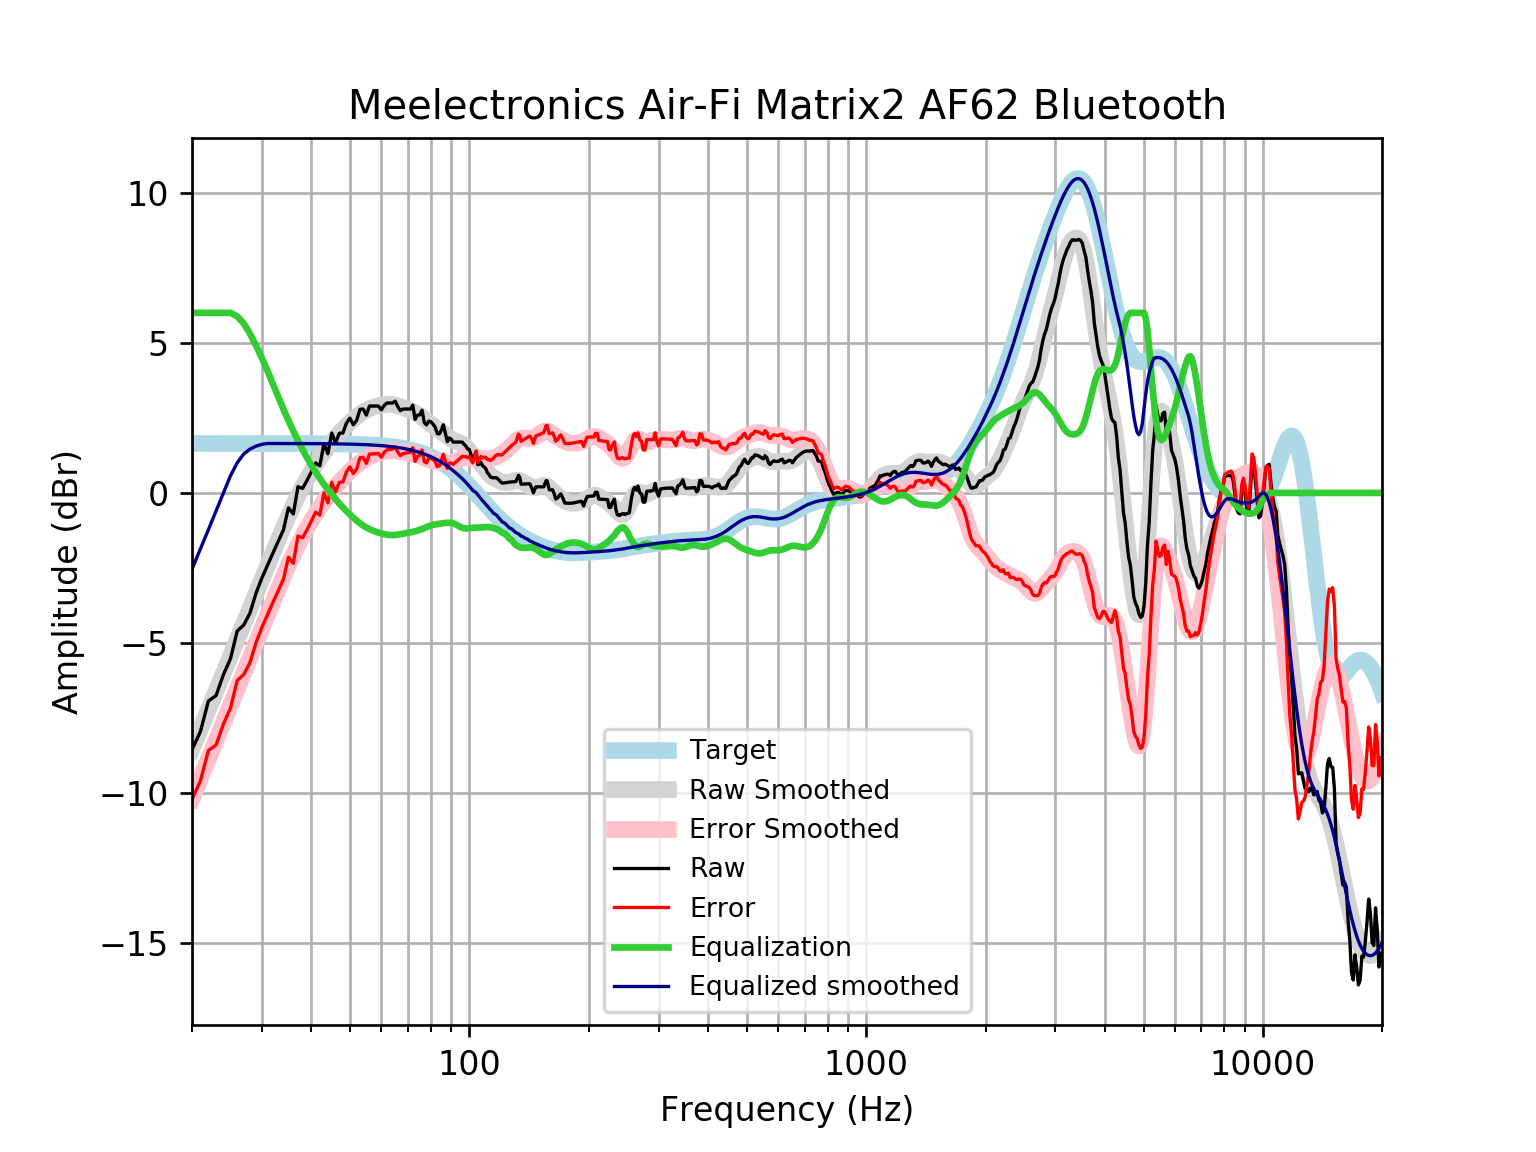

The table this chart was drawn from, first rows:
frequency, raw, error, smoothed, error_smoothed, equalization, equalized_raw, equalized_smoothed, target
20, -8.559, -10.21, -8.538, -10.19, 6, -2.559, -2.538, 1.648
21, -7.952, -9.599, -7.869, -9.516, 6.0, -1.952, -1.869, 1.648
22, -6.932, -8.579, -7.223, -8.871, 6.0, -0.9316, -1.223, 1.648
23, -6.752, -8.4, -6.601, -8.249, 6, -0.7518, -0.6008, 1.648
24, -6.056, -7.704, -6.003, -7.65, 6, -0.05613, -0.002569, 1.648
25, -5.525, -7.173, -5.43, -7.077, 6, 0.4749, 0.5703, 1.648
26, -4.604, -6.252, -4.88, -6.528, 5.885, 1.281, 1.004, 1.648
27, -4.403, -6.051, -4.353, -6, 5.648, 1.245, 1.296, 1.648
28, -4.004, -5.651, -3.845, -5.492, 5.305, 1.302, 1.461, 1.647
29, -3.341, -4.988, -3.353, -5.001, 4.912, 1.571, 1.558, 1.647
30, -2.839, -4.486, -2.878, -4.525, 4.498, 1.659, 1.62, 1.647
31, -2.408, -4.055, -2.418, -4.065, 4.065, 1.657, 1.647, 1.647
32, -1.997, -3.644, -1.975, -3.621, 3.621, 1.624, 1.647, 1.647
33, -1.605, -3.252, -1.55, -3.197, 3.197, 1.591, 1.647, 1.647
34, -1.231, -2.878, -1.147, -2.793, 2.793, 1.562, 1.646, 1.646
35, -0.4967, -2.143, -0.7689, -2.415, 2.415, 1.918, 1.646, 1.646
36, -0.7002, -2.346, -0.4174, -2.063, 2.063, 1.363, 1.645, 1.645
37, 0.2085, -1.436, -0.09366, -1.739, 1.739, 1.947, 1.645, 1.645
38, 0.1502, -1.494, 0.2029, -1.442, 1.442, 1.592, 1.644, 1.644
39, 0.4189, -1.225, 0.4738, -1.17, 1.17, 1.589, 1.644, 1.644
40, 0.7131, -0.9299, 0.7216, -0.9214, 0.9214, 1.634, 1.643, 1.643
41, 1.001, -0.6408, 0.9489, -0.6932, 0.6932, 1.695, 1.642, 1.642
42, 0.9011, -0.7399, 1.158, -0.4832, 0.4832, 1.384, 1.641, 1.641
43, 1.643, 0.003033, 1.351, -0.2893, 0.2893, 1.932, 1.64, 1.64
44, 1.306, -0.3326, 1.528, -0.1104, 0.1104, 1.416, 1.639, 1.639
45, 1.992, 0.355, 1.692, 0.05485, -0.05485, 1.937, 1.637, 1.637
46, 1.668, 0.03211, 1.843, 0.2075, -0.2075, 1.46, 1.635, 1.635
47, 1.986, 0.3525, 1.982, 0.3489, -0.3489, 1.637, 1.634, 1.633
48, 1.996, 0.3648, 2.112, 0.4804, -0.4804, 1.516, 1.631, 1.631
49, 2.324, 0.6947, 2.232, 0.6032, -0.6032, 1.72, 1.629, 1.629
50, 2.493, 0.8665, 2.344, 0.7179, -0.7179, 1.775, 1.626, 1.626
51, 2.271, 0.6483, 2.448, 0.8244, -0.8244, 1.447, 1.623, 1.623
52, 2.417, 0.7967, 2.542, 0.922, -0.922, 1.495, 1.62, 1.62
53, 2.786, 1.17, 2.626, 1.01, -1.01, 1.777, 1.616, 1.616
54, 2.794, 1.183, 2.698, 1.086, -1.086, 1.708, 1.612, 1.612
55, 2.593, 0.9861, 2.758, 1.151, -1.151, 1.442, 1.607, 1.607
56, 2.895, 1.293, 2.808, 1.206, -1.206, 1.689, 1.602, 1.602
57, 2.895, 1.299, 2.848, 1.251, -1.251, 1.644, 1.596, 1.596
58, 2.895, 1.305, 2.88, 1.289, -1.289, 1.606, 1.59, 1.59
59, 2.895, 1.312, 2.906, 1.322, -1.322, 1.573, 1.583, 1.583
60, 2.767, 1.191, 2.926, 1.35, -1.35, 1.416, 1.576, 1.576
61, 2.915, 1.347, 2.941, 1.374, -1.374, 1.541, 1.568, 1.568
62, 2.996, 1.437, 2.95, 1.391, -1.391, 1.604, 1.559, 1.559
63, 2.996, 1.447, 2.951, 1.402, -1.402, 1.593, 1.549, 1.549
64, 2.996, 1.457, 2.944, 1.405, -1.405, 1.59, 1.538, 1.538
65, 3.056, 1.529, 2.928, 1.401, -1.401, 1.654, 1.527, 1.527
66, 2.881, 1.366, 2.906, 1.391, -1.391, 1.489, 1.514, 1.514
67, 2.741, 1.24, 2.878, 1.377, -1.377, 1.364, 1.501, 1.501
68, 2.794, 1.308, 2.848, 1.362, -1.362, 1.433, 1.486, 1.486
69, 2.794, 1.324, 2.816, 1.346, -1.346, 1.449, 1.471, 1.471
70, 2.794, 1.341, 2.784, 1.33, -1.33, 1.464, 1.454, 1.454
71, 2.794, 1.359, 2.75, 1.314, -1.314, 1.48, 1.436, 1.436
72, 2.924, 1.508, 2.714, 1.297, -1.297, 1.626, 1.416, 1.416
73, 2.45, 1.055, 2.673, 1.278, -1.278, 1.172, 1.395, 1.395
74, 2.593, 1.22, 2.628, 1.256, -1.256, 1.338, 1.373, 1.373
75, 2.598, 1.249, 2.579, 1.229, -1.229, 1.369, 1.349, 1.349
76, 2.754, 1.43, 2.524, 1.2, -1.2, 1.554, 1.324, 1.324
77, 2.342, 1.045, 2.466, 1.169, -1.169, 1.173, 1.297, 1.297
78, 2.268, 0.9996, 2.407, 1.139, -1.139, 1.13, 1.269, 1.269
79, 2.392, 1.153, 2.349, 1.11, -1.11, 1.282, 1.239, 1.239
... 553 more rows
